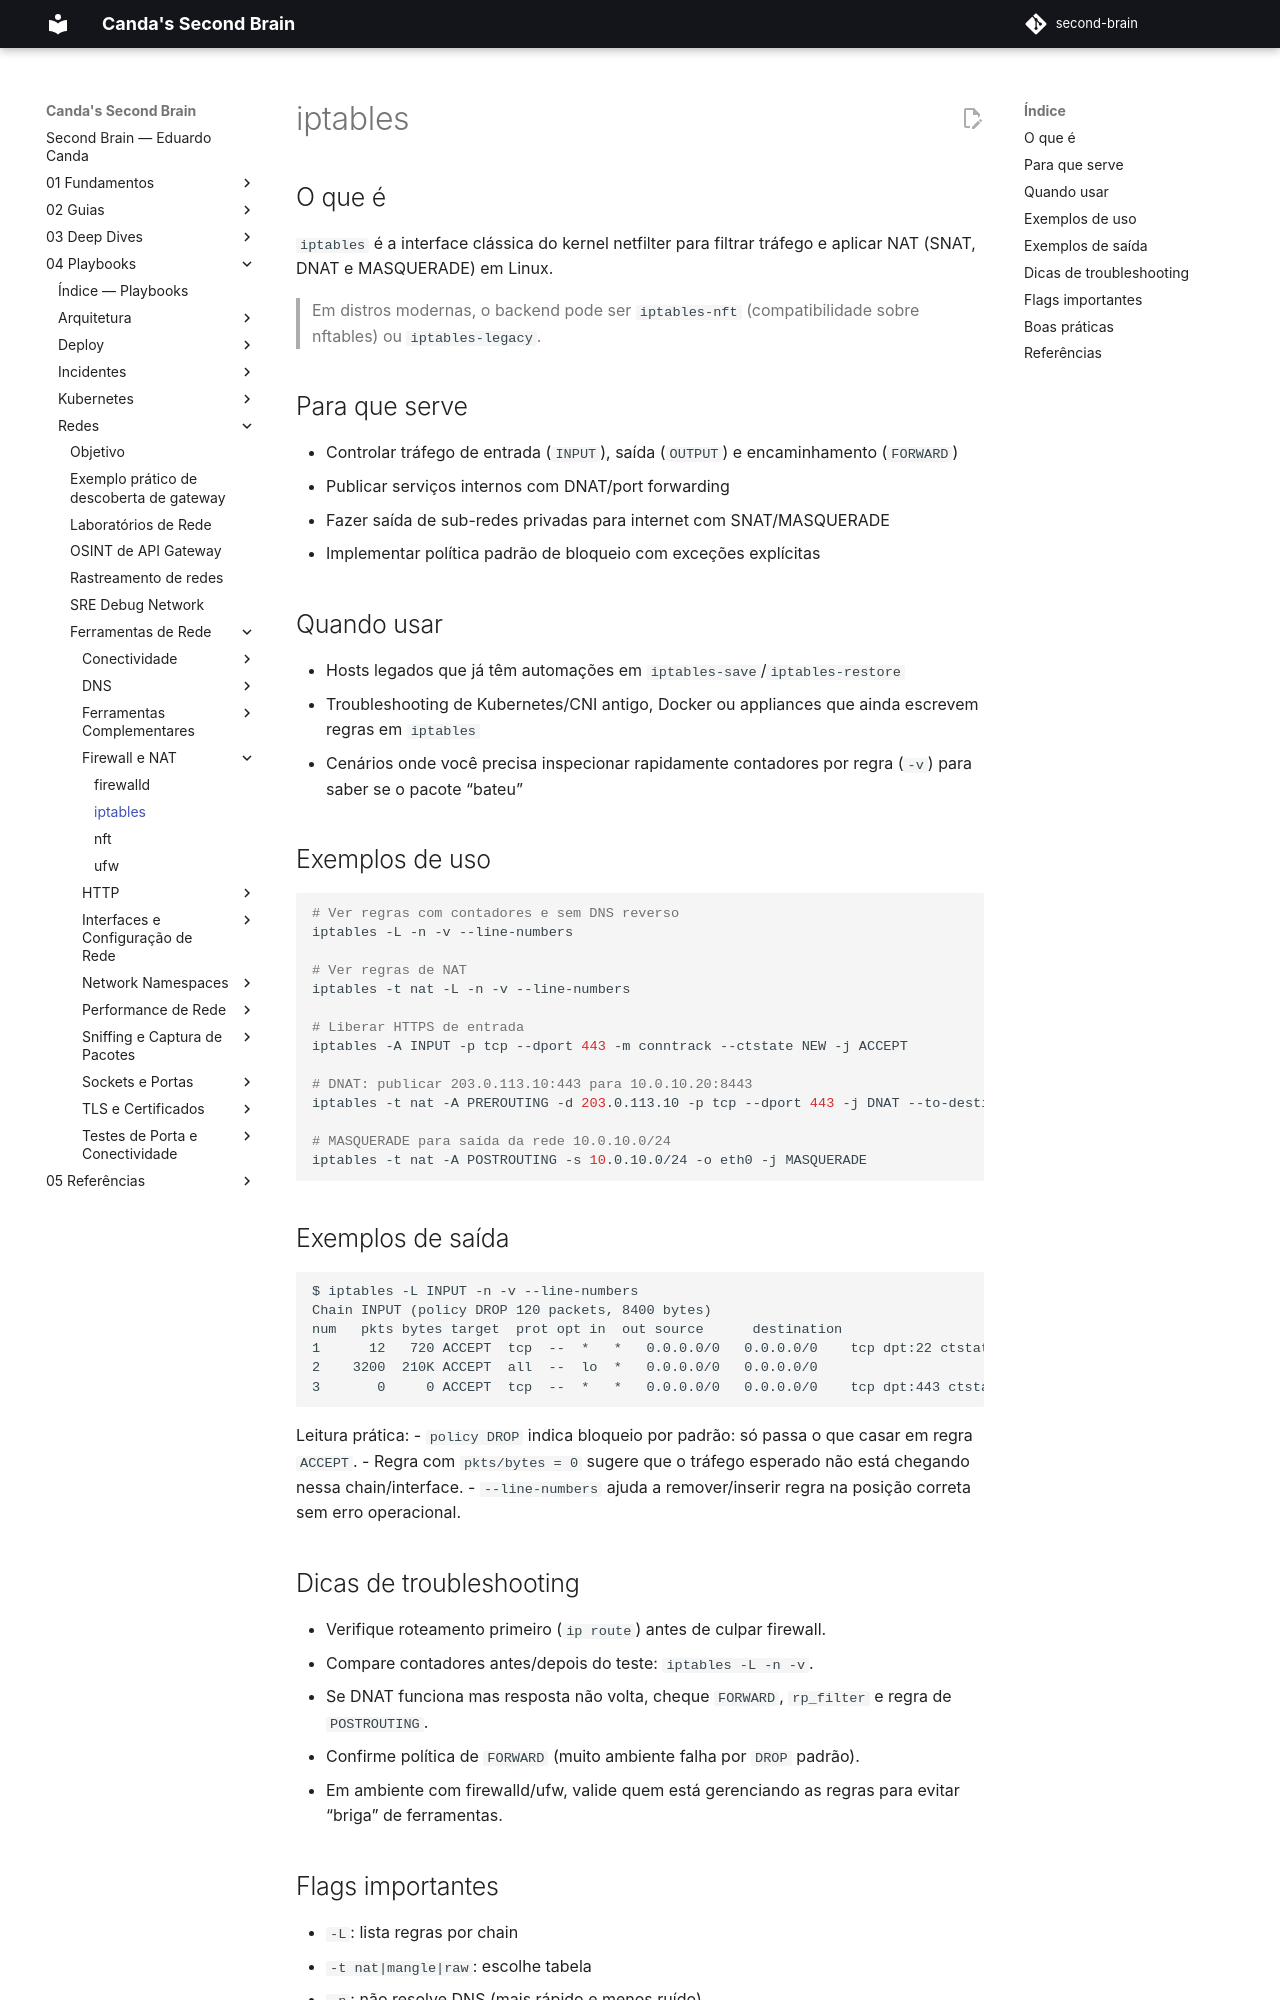

repository: EduardoCanda/second-brain · page: 04 - Playbooks/Redes/Ferramentas de Rede/Firewall e NAT/iptables/index.html · generator: mkdocs

# iptables

## O que é

`iptables` é a interface clássica do kernel netfilter para filtrar tráfego e aplicar NAT (SNAT, DNAT e MASQUERADE) em Linux.

> Em distros modernas, o backend pode ser `iptables-nft` (compatibilidade sobre nftables) ou `iptables-legacy`.

## Para que serve

- Controlar tráfego de entrada (`INPUT`), saída (`OUTPUT`) e encaminhamento (`FORWARD`)
- Publicar serviços internos com DNAT/port forwarding
- Fazer saída de sub-redes privadas para internet com SNAT/MASQUERADE
- Implementar política padrão de bloqueio com exceções explícitas

## Quando usar

- Hosts legados que já têm automações em `iptables-save`/`iptables-restore`
- Troubleshooting de Kubernetes/CNI antigo, Docker ou appliances que ainda escrevem regras em `iptables`
- Cenários onde você precisa inspecionar rapidamente contadores por regra (`-v`) para saber se o pacote “bateu”

## Exemplos de uso

```bash
# Ver regras com contadores e sem DNS reverso
iptables -L -n -v --line-numbers

# Ver regras de NAT
iptables -t nat -L -n -v --line-numbers

# Liberar HTTPS de entrada
iptables -A INPUT -p tcp --dport 443 -m conntrack --ctstate NEW -j ACCEPT

# DNAT: publicar 203.0.113.10:443 para 10.0.10.20:8443
iptables -t nat -A PREROUTING -d 203.0.113.10 -p tcp --dport 443 -j DNAT --to-destination 10.0.10.20:8443

# MASQUERADE para saída da rede 10.0.10.0/24
iptables -t nat -A POSTROUTING -s 10.0.10.0/24 -o eth0 -j MASQUERADE
```

## Exemplos de saída

```text
$ iptables -L INPUT -n -v --line-numbers
Chain INPUT (policy DROP 120 packets, 8400 bytes)
num   pkts bytes target  prot opt in  out source      destination
1      12   720 ACCEPT  tcp  --  *   *   0.0.0.0/0   0.0.0.0/0    tcp dpt:22 ctstate NEW
2    3200  210K ACCEPT  all  --  lo  *   0.0.0.0/0   0.0.0.0/0
3       0     0 ACCEPT  tcp  --  *   *   0.0.0.0/0   0.0.0.0/0    tcp dpt:443 ctstate NEW
```

Leitura prática:
- `policy DROP` indica bloqueio por padrão: só passa o que casar em regra `ACCEPT`.
- Regra com `pkts/bytes = 0` sugere que o tráfego esperado não está chegando nessa chain/interface.
- `--line-numbers` ajuda a remover/inserir regra na posição correta sem erro operacional.
